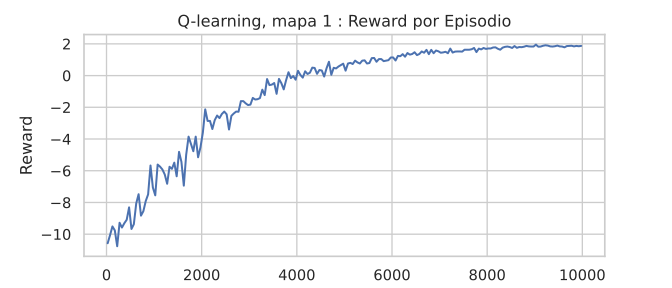

Source data for this figure (header and first rows):
episode, reward, epsilon, done
0, -9.0, 1.0, 0
1, -9.5, 0.9999, 0
2, -17.0, 0.9998, 0
3, -21.5, 0.9997, 0
4, -13.0, 0.9996, 0
5, -15.5, 0.9995, 0
6, -18.5, 0.9994, 0
7, -10.0, 0.9993, 0
8, -1.5, 0.9992, 1
9, -5.5, 0.9991, 0
10, -12.5, 0.999, 0
11, -13.0, 0.9989, 0
12, -3.5, 0.9988, 1
13, -12.0, 0.9987, 0
14, -3.0, 0.9986, 1
15, -1.0, 0.9985, 1
16, -4.5, 0.9984, 1
17, -6.0, 0.9983, 1
18, -17.0, 0.9982, 0
19, -13.0, 0.9981, 0
20, -8.0, 0.998, 0
21, -9.0, 0.9979, 0
22, -4.0, 0.9978, 0
23, -13.0, 0.9977, 0
24, -12.5, 0.9976, 0
25, -11.5, 0.9975, 0
26, -7.5, 0.9974, 0
27, -14.0, 0.9973, 0
28, -16.5, 0.9972, 0
29, -10.5, 0.9971, 0
30, -12.5, 0.997, 0
31, -11.0, 0.9969, 0
32, -15.5, 0.9968, 0
33, -10.5, 0.9967, 0
34, -9.0, 0.9966, 1
35, -12.0, 0.9965, 0
36, -9.5, 0.9964, 0
37, -17.0, 0.9963, 0
38, -9.0, 0.9962, 0
39, -7.0, 0.9961, 0
40, -5.5, 0.996, 0
41, -10.5, 0.9959, 0
42, -17.0, 0.9958, 0
43, -10.5, 0.9957, 0
44, -9.5, 0.9956, 0
45, -8.5, 0.9955, 0
46, -14.0, 0.9954, 0
47, -13.0, 0.9953, 0
48, -7.5, 0.9952, 0
49, -6.5, 0.9951, 0
50, -5.5, 0.995, 1
51, -9.5, 0.9949, 0
52, -10.0, 0.9948, 1
53, -16.5, 0.9947, 0
54, -11.5, 0.9946, 1
55, -12.5, 0.9945, 0
56, -14.5, 0.9944, 0
57, -15.5, 0.9943, 0
58, -9.0, 0.9942, 0
59, -13.0, 0.9941, 0
... 9,940 more rows
